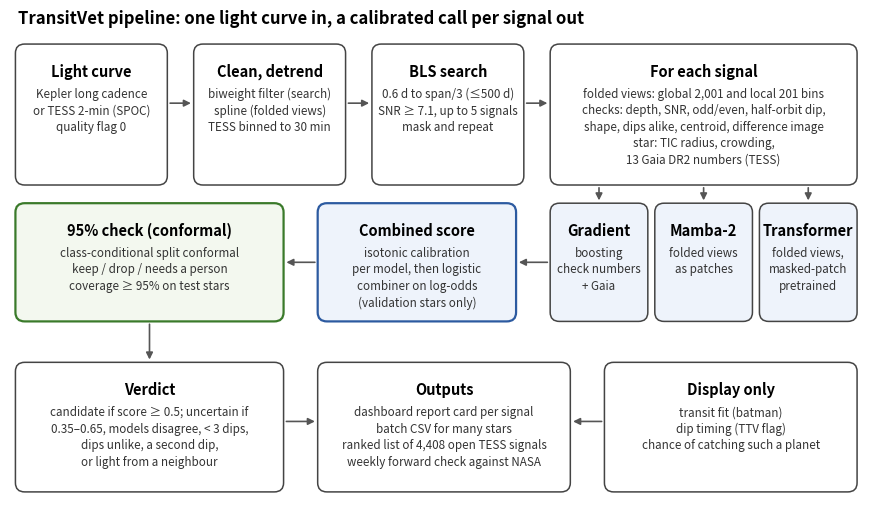

Write Python code to recreate this figure. (Note: this script raises an exception after producing the figure.)
import matplotlib; matplotlib.use('Agg')
import matplotlib.pyplot as plt
from matplotlib.patches import FancyBboxPatch
fig, ax = plt.subplots(figsize=(11, 6.2)); ax.set_xlim(0, 110); ax.set_ylim(-1, 62); ax.axis('off')
def box(x, y, w, h, title, lines, fc='#ffffff', ec='#444444', bold=False):
    ax.add_patch(FancyBboxPatch((x, y), w, h, boxstyle='round,pad=0.3,rounding_size=1.2', fc=fc, ec=ec, lw=1.6 if bold else 1.1))
    ax.text(x + w / 2, y + h - 2.2, title, ha='center', va='top', fontsize=10.5, weight='bold')
    ax.text(x + w / 2, y + h - 5.4, '\n'.join(lines), ha='center', va='top', fontsize=8.4, color='#333333', linespacing=1.35)
def arrow(x1, y1, x2, y2):
    ax.annotate('', xy=(x2, y2), xytext=(x1, y1), arrowprops=dict(arrowstyle='-|>', color='#555555', lw=1.2))
# row 1: data -> clean -> search -> per signal
box(1, 41, 19, 18, 'Light curve', ['Kepler long cadence', 'or TESS 2-min (SPOC)', 'quality flag 0'])
box(24, 41, 19, 18, 'Clean, detrend', ['biweight filter (search)', 'spline (folded views)', 'TESS binned to 30 min'])
box(47, 41, 19, 18, 'BLS search', ['0.6 d to span/3 (≤500 d)', 'SNR ≥ 7.1, up to 5 signals', 'mask and repeat'])
box(70, 41, 39, 18, 'For each signal', ['folded views: global 2,001 and local 201 bins', 'checks: depth, SNR, odd/even, half-orbit dip,', 'shape, dips alike, centroid, difference image', 'star: TIC radius, crowding,', '13 Gaia DR2 numbers (TESS)'])
arrow(20.3, 51.5, 23.7, 51.5); arrow(43.3, 51.5, 46.7, 51.5); arrow(66.3, 51.5, 69.7, 51.5)
# row 2: three models
box(70, 23, 12, 15, 'Gradient', ['boosting', 'check numbers', '+ Gaia'], fc='#eef3fb')
box(83.5, 23, 12, 15, 'Mamba-2', ['folded views', 'as patches'], fc='#eef3fb')
box(97, 23, 12, 15, 'Transformer', ['folded views,', 'masked-patch', 'pretrained'], fc='#eef3fb')
for x in (76, 89.5, 103): arrow(x, 40.7, x, 38.3)
# combiner
box(40, 23, 25, 15, 'Combined score', ['isotonic calibration', 'per model, then logistic', 'combiner on log-odds', '(validation stars only)'], fc='#eef3fb', ec='#2c5aa0', bold=True)
arrow(69.7, 30.5, 65.3, 30.5)
box(1, 23, 34, 15, '95% check (conformal)', ['class-conditional split conformal', 'keep / drop / needs a person', 'coverage >= 95% on test stars'.replace('>=', '≥')], fc='#f3f8ef', ec='#3a7a2a', bold=True)
arrow(39.7, 30.5, 35.3, 30.5)
box(1, 0.5, 34, 16.5, 'Verdict', ['candidate if score ≥ 0.5; uncertain if', '0.35–0.65, models disagree, < 3 dips,', 'dips unlike, a second dip,', 'or light from a neighbour'])
arrow(18, 22.7, 18, 17.3)
box(40, 0.5, 32, 16.5, 'Outputs', ['dashboard report card per signal', 'batch CSV for many stars', 'ranked list of 4,408 open TESS signals', 'weekly forward check against NASA'])
arrow(35.3, 9.5, 39.7, 9.5)
box(77, 0.5, 32, 16.5, 'Display only', ['transit fit (batman)', 'dip timing (TTV flag)', 'chance of catching such a planet'])
arrow(76.7, 9.5, 72.3, 9.5)
ax.text(1, 61.5, 'TransitVet pipeline: one light curve in, a calibrated call per signal out', fontsize=12, weight='bold', va='bottom')
fig.savefig('/home/user/tv/repo/paper/figures/fig_pipeline.png', dpi=200, bbox_inches='tight')
